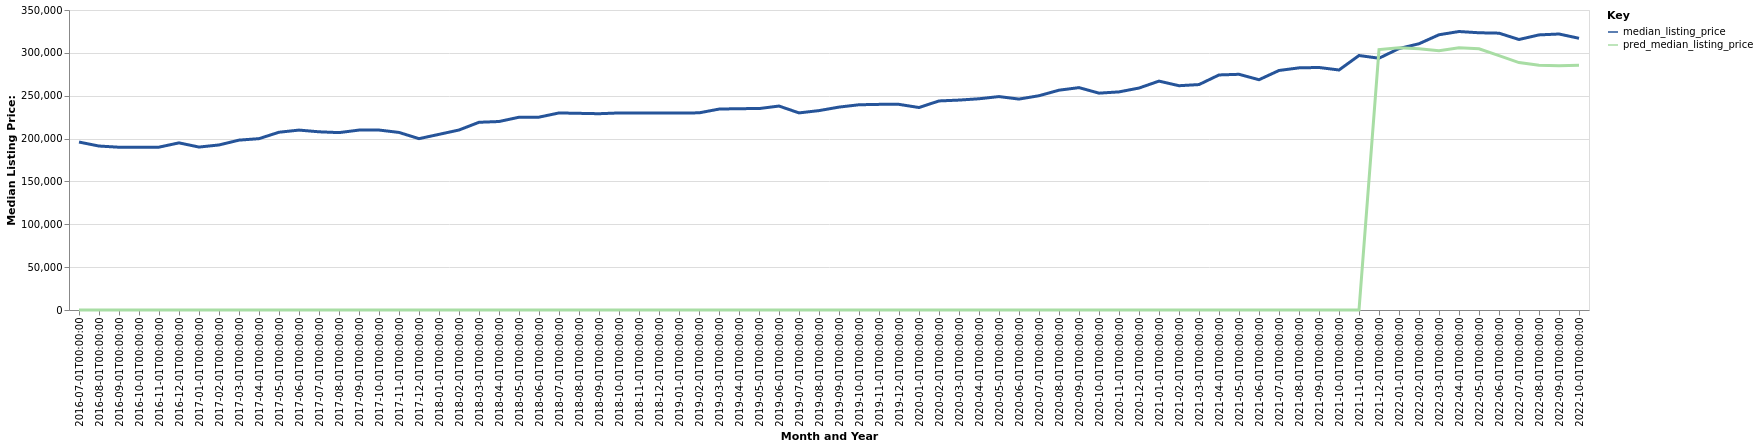

Values plotted in this chart, from the file beside it:
date, time_idx, median_listing_price, thirty_year_interest_rate_five, month, county_name, active_listing_count, pred_median_listing_price, month_year
2016-07-01, 0, 195947, 3.72, 7, Hagerstown-Martinsburg, MD-WV, 1810, 0, Jul-2016
2016-08-01, 1, 191300, 3.73, 8, Hagerstown-Martinsburg, MD-WV, 1784, 0, Aug-2016
2016-09-01, 2, 189900, 3.66, 9, Hagerstown-Martinsburg, MD-WV, 1763, 0, Sep-2016
2016-10-01, 3, 189900, 3.64, 10, Hagerstown-Martinsburg, MD-WV, 1721, 0, Oct-2016
2016-11-01, 4, 189997, 3.66, 11, Hagerstown-Martinsburg, MD-WV, 1636, 0, Nov-2016
2016-12-01, 5, 194995, 3.48, 12, Hagerstown-Martinsburg, MD-WV, 1477, 0, Dec-2016
2017-01-01, 6, 190100, 3.45, 1, Hagerstown-Martinsburg, MD-WV, 1367, 0, Jan-2017
2017-02-01, 7, 192550, 3.5, 2, Hagerstown-Martinsburg, MD-WV, 1323, 0, Feb-2017
2017-03-01, 8, 198175, 3.52, 3, Hagerstown-Martinsburg, MD-WV, 1325, 0, Mar-2017
2017-04-01, 9, 199900, 4.03, 4, Hagerstown-Martinsburg, MD-WV, 1416, 0, Apr-2017
2017-05-01, 10, 207398, 4.32, 5, Hagerstown-Martinsburg, MD-WV, 1486, 0, May-2017
2017-06-01, 11, 209900, 4.2, 6, Hagerstown-Martinsburg, MD-WV, 1517, 0, Jun-2017
2017-07-01, 12, 207900, 4.19, 7, Hagerstown-Martinsburg, MD-WV, 1488, 0, Jul-2017
2017-08-01, 13, 206950, 4.3, 8, Hagerstown-Martinsburg, MD-WV, 1480, 0, Aug-2017
2017-09-01, 14, 209900, 4.1, 9, Hagerstown-Martinsburg, MD-WV, 1535, 0, Sep-2017
2017-10-01, 15, 209950, 4.05, 10, Hagerstown-Martinsburg, MD-WV, 1527, 0, Oct-2017
2017-11-01, 16, 207159, 3.94, 11, Hagerstown-Martinsburg, MD-WV, 1531, 0, Nov-2017
2017-12-01, 17, 199900, 4.03, 12, Hagerstown-Martinsburg, MD-WV, 1354, 0, Dec-2017
2018-01-01, 18, 204923, 3.93, 1, Hagerstown-Martinsburg, MD-WV, 1191, 0, Jan-2018
2018-02-01, 19, 209990, 3.83, 2, Hagerstown-Martinsburg, MD-WV, 1191, 0, Feb-2018
2018-03-01, 20, 219000, 3.94, 3, Hagerstown-Martinsburg, MD-WV, 1203, 0, Mar-2018
2018-04-01, 21, 219900, 3.95, 4, Hagerstown-Martinsburg, MD-WV, 1299, 0, Apr-2018
2018-05-01, 22, 224900, 3.99, 5, Hagerstown-Martinsburg, MD-WV, 1404, 0, May-2018
2018-06-01, 23, 225000, 4.15, 6, Hagerstown-Martinsburg, MD-WV, 1492, 0, Jun-2018
2018-07-01, 24, 229900, 4.4, 7, Hagerstown-Martinsburg, MD-WV, 1497, 0, Jul-2018
2018-08-01, 25, 229450, 4.46, 8, Hagerstown-Martinsburg, MD-WV, 1528, 0, Aug-2018
2018-09-01, 26, 229000, 4.58, 9, Hagerstown-Martinsburg, MD-WV, 1473, 0, Sep-2018
2018-10-01, 27, 229900, 4.66, 10, Hagerstown-Martinsburg, MD-WV, 1465, 0, Oct-2018
2018-11-01, 28, 229900, 4.62, 11, Hagerstown-Martinsburg, MD-WV, 1470, 0, Nov-2018
2018-12-01, 29, 229900, 4.54, 12, Hagerstown-Martinsburg, MD-WV, 1359, 0, Dec-2018
2019-01-01, 30, 229900, 4.6, 1, Hagerstown-Martinsburg, MD-WV, 1265, 0, Jan-2019
2019-02-01, 31, 229998, 4.72, 2, Hagerstown-Martinsburg, MD-WV, 1258, 0, Feb-2019
2019-03-01, 32, 234383, 4.9, 3, Hagerstown-Martinsburg, MD-WV, 1273, 0, Mar-2019
2019-04-01, 33, 234900, 4.94, 4, Hagerstown-Martinsburg, MD-WV, 1337, 0, Apr-2019
2019-05-01, 34, 235000, 4.75, 5, Hagerstown-Martinsburg, MD-WV, 1404, 0, May-2019
2019-06-01, 35, 237945, 4.51, 6, Hagerstown-Martinsburg, MD-WV, 1448, 0, Jun-2019
2019-07-01, 36, 229950, 4.41, 7, Hagerstown-Martinsburg, MD-WV, 1490, 0, Jul-2019
2019-08-01, 37, 232627, 4.41, 8, Hagerstown-Martinsburg, MD-WV, 1477, 0, Aug-2019
2019-09-01, 38, 236718, 4.2, 9, Hagerstown-Martinsburg, MD-WV, 1454, 0, Sep-2019
2019-10-01, 39, 239445, 4.14, 10, Hagerstown-Martinsburg, MD-WV, 1428, 0, Oct-2019
2019-11-01, 40, 239900, 3.84, 11, Hagerstown-Martinsburg, MD-WV, 1318, 0, Nov-2019
2019-12-01, 41, 239900, 3.81, 12, Hagerstown-Martinsburg, MD-WV, 1130, 0, Dec-2019
2020-01-01, 42, 236223, 3.75, 1, Hagerstown-Martinsburg, MD-WV, 1008, 0, Jan-2020
2020-02-01, 43, 243900, 3.73, 2, Hagerstown-Martinsburg, MD-WV, 963.0, 0, Feb-2020
2020-03-01, 44, 244900, 3.78, 3, Hagerstown-Martinsburg, MD-WV, 959.0, 0, Mar-2020
2020-04-01, 45, 246445, 3.75, 4, Hagerstown-Martinsburg, MD-WV, 937.0, 0, Apr-2020
2020-05-01, 46, 249000, 3.74, 5, Hagerstown-Martinsburg, MD-WV, 849.0, 0, May-2020
2020-06-01, 47, 246075, 3.72, 6, Hagerstown-Martinsburg, MD-WV, 744.0, 0, Jun-2020
2020-07-01, 48, 249990, 3.49, 7, Hagerstown-Martinsburg, MD-WV, 658.0, 0, Jul-2020
2020-08-01, 49, 256445, 3.65, 8, Hagerstown-Martinsburg, MD-WV, 587.0, 0, Aug-2020
2020-09-01, 50, 259445, 3.33, 9, Hagerstown-Martinsburg, MD-WV, 563.0, 0, Sep-2020
2020-10-01, 51, 252990, 3.28, 10, Hagerstown-Martinsburg, MD-WV, 541.0, 0, Oct-2020
2020-11-01, 52, 254470, 3.21, 11, Hagerstown-Martinsburg, MD-WV, 498.0, 0, Nov-2020
2020-12-01, 53, 258950, 3.07, 12, Hagerstown-Martinsburg, MD-WV, 461.0, 0, Dec-2020
2021-01-01, 54, 267045, 2.99, 1, Hagerstown-Martinsburg, MD-WV, 411.0, 0, Jan-2021
2021-02-01, 55, 261675, 2.93, 2, Hagerstown-Martinsburg, MD-WV, 304.0, 0, Feb-2021
2021-03-01, 56, 263000, 2.88, 3, Hagerstown-Martinsburg, MD-WV, 304.0, 0, Mar-2021
2021-04-01, 57, 274225, 2.84, 4, Hagerstown-Martinsburg, MD-WV, 287.0, 0, Apr-2021
2021-05-01, 58, 274990, 2.71, 5, Hagerstown-Martinsburg, MD-WV, 298.0, 0, May-2021
2021-06-01, 59, 268650, 2.79, 6, Hagerstown-Martinsburg, MD-WV, 373.0, 0, Jun-2021
... 16 more rows
